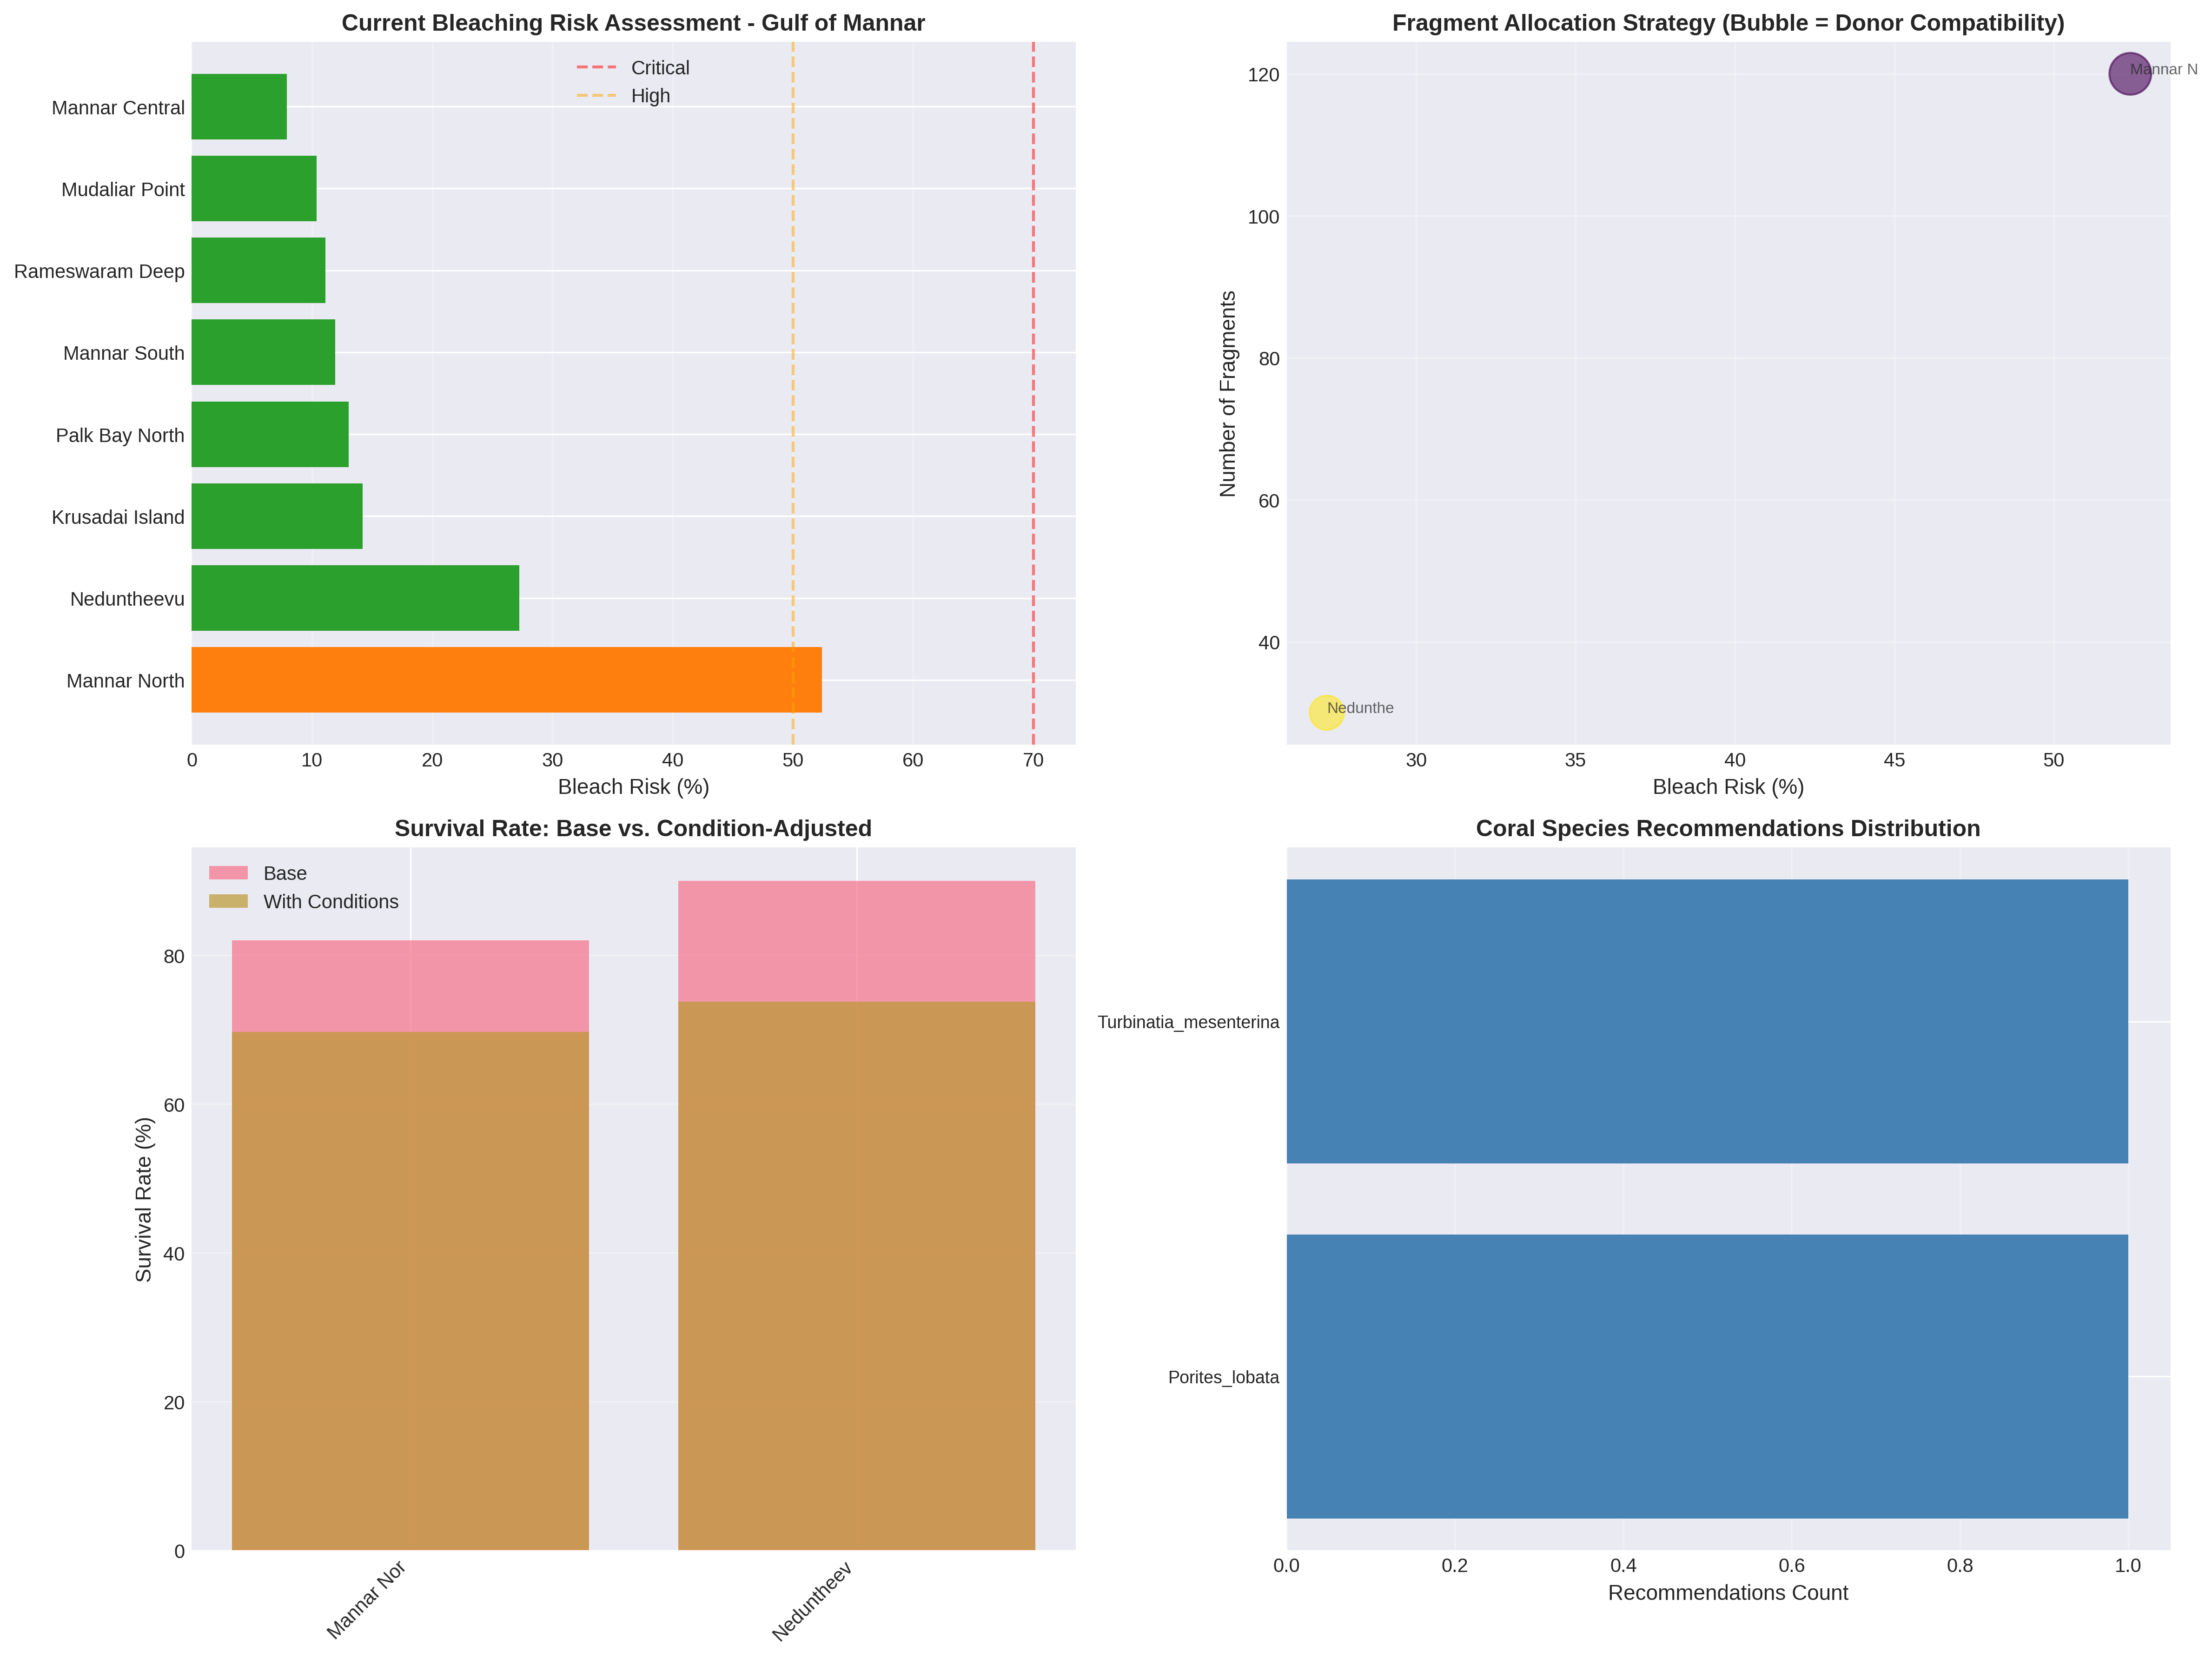

Values plotted in this chart, from the file beside it:
Target_Site, Target_Region, Target_Location, Bleach_Risk_%, Risk_Level, Donor_Site, Donor_Region, Donor_Location, Donor_Compatibility, Recommended_Species, Species_Common_Name, Suitability_Score_%, Num_Fragments, Nursery_Size, Growth_Weeks, Est_Fragment_Size_cm, Base_Survival_Rate_%, Condition_Factor_%, Final_Survival_Rate_%, Estimated_Surviving_Fragments, Bleach_Sensitivity, Adaptation_Time_Weeks
Mannar North, North, 8.5001°N, 78.2022°E, 52.4, HIGH, Mannar North, North, 8.5001°N, 78.2022°E, 93.6, Porites_lobata, Lobe Coral, 85.0, 120, Medium (60-80 tanks), 10, 5.4, 82.0, 100.0, 69.7, 83, Moderate, 8
Neduntheevu, Southwest, 8.9979°N, 79.2994°E, 27.2, LOW, Mannar Central, Central, 8.0004°N, 78.7983°E, 62.6, Turbinatia_mesenterina, Disc Coral, 100.0, 30, Minimal (10-15 tanks), 6, 5.1, 90.0, 100.0, 73.8, 22, Low, 11
